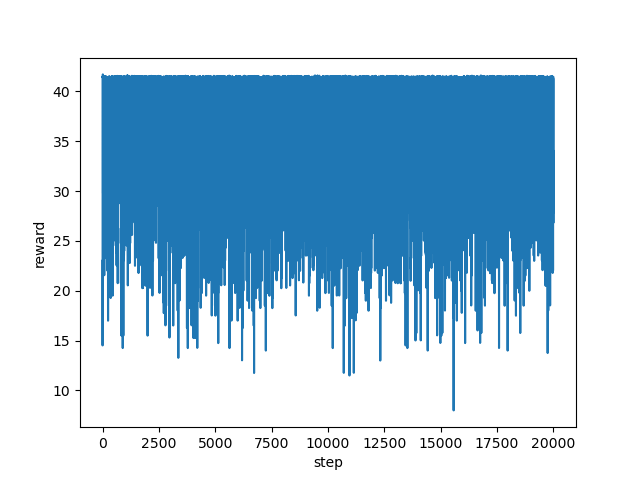

Source data for this figure (header and first rows):
step, reward
0, 23.01
1, 14.52
2, 25.05
3, 32.5
4, 37.05
5, 39.66
6, 41.43
7, 41.47
8, 41.44
9, 41.42
10, 41.43
11, 41.46
12, 41.39
13, 41.71
14, 41.4
15, 41.37
16, 41.52
17, 36.81
18, 39.61
19, 34.11
20, 32.79
21, 29.78
22, 30.5
23, 38.07
24, 41.46
25, 36.32
26, 36.31
27, 35.82
28, 36.31
29, 31.29
30, 32.82
31, 35.54
32, 38.6
33, 36.59
34, 38.59
35, 41.42
36, 41.36
37, 41.38
38, 41.43
39, 41.38
40, 41.45
41, 41.47
42, 41.21
43, 38.63
44, 37.85
45, 41.53
46, 41.42
47, 33.54
48, 35.06
49, 38.53
50, 41.38
51, 41.49
52, 41.45
53, 41.41
54, 41.44
55, 28.28
56, 30.28
57, 28.28
58, 30.02
59, 34.02
... 19,940 more rows
